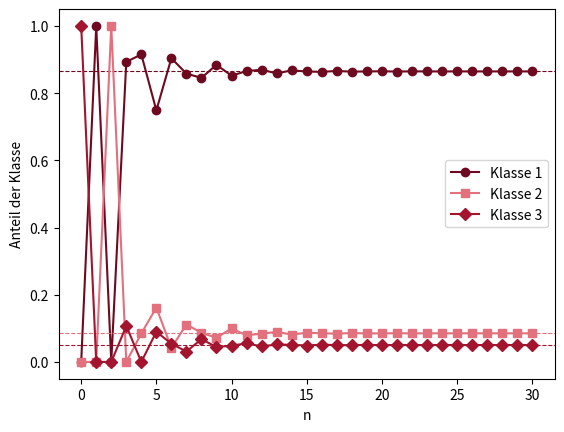

This chart was generated by the following Python code:
# Abb. 2.12: stabile Altersverteilung im Leslie-Modell (Buch, Abschnitt 2.3, Gl. 2.17)
# L mit b_2 = 5: die Anteile der Klassen nähern sich dem Eigenvektor v_1 zum dominanten Eigenwert lambda_1
# (c) 2026 Philipp Kügler · Programm zum Buch „Dynamische Systeme in den Lebenswissenschaften“ · MIT-Lizenz (siehe LICENSE)
import numpy as np
import matplotlib.pyplot as plt

L = np.array([[0, 5, 9],
              [0.1, 0, 0],
              [0, 0.6, 0]])
w, V = np.linalg.eig(L)
i1 = np.argmax(abs(w))
v1 = np.real(V[:, i1]); v1 = v1 / v1.sum()
print(f"dominanter Eigenwert lambda_1 = {np.real(w[i1]):.4f}")
print("stabile Altersverteilung v_1 = (%.3f, %.3f, %.3f)" % tuple(v1))

N = 30
X = np.zeros((N + 1, 3)); X[0] = [0, 0, 1000]
for n in range(N):
    X[n + 1] = L @ X[n]
P = X / X.sum(axis=1, keepdims=True)         # Anteile der Klassen
farben = [(0.43, 0.04, 0.12), (0.89, 0.44, 0.49), (0.64, 0.08, 0.18)]
for i, m in enumerate("osD"):
    plt.plot(np.arange(N + 1), P[:, i], "-", marker=m, color=farben[i], label=f"Klasse {i + 1}")
    plt.axhline(v1[i], color=farben[i], ls="--", lw=0.8)
plt.xlabel("n"); plt.ylabel("Anteil der Klasse"); plt.legend()
plt.show()
